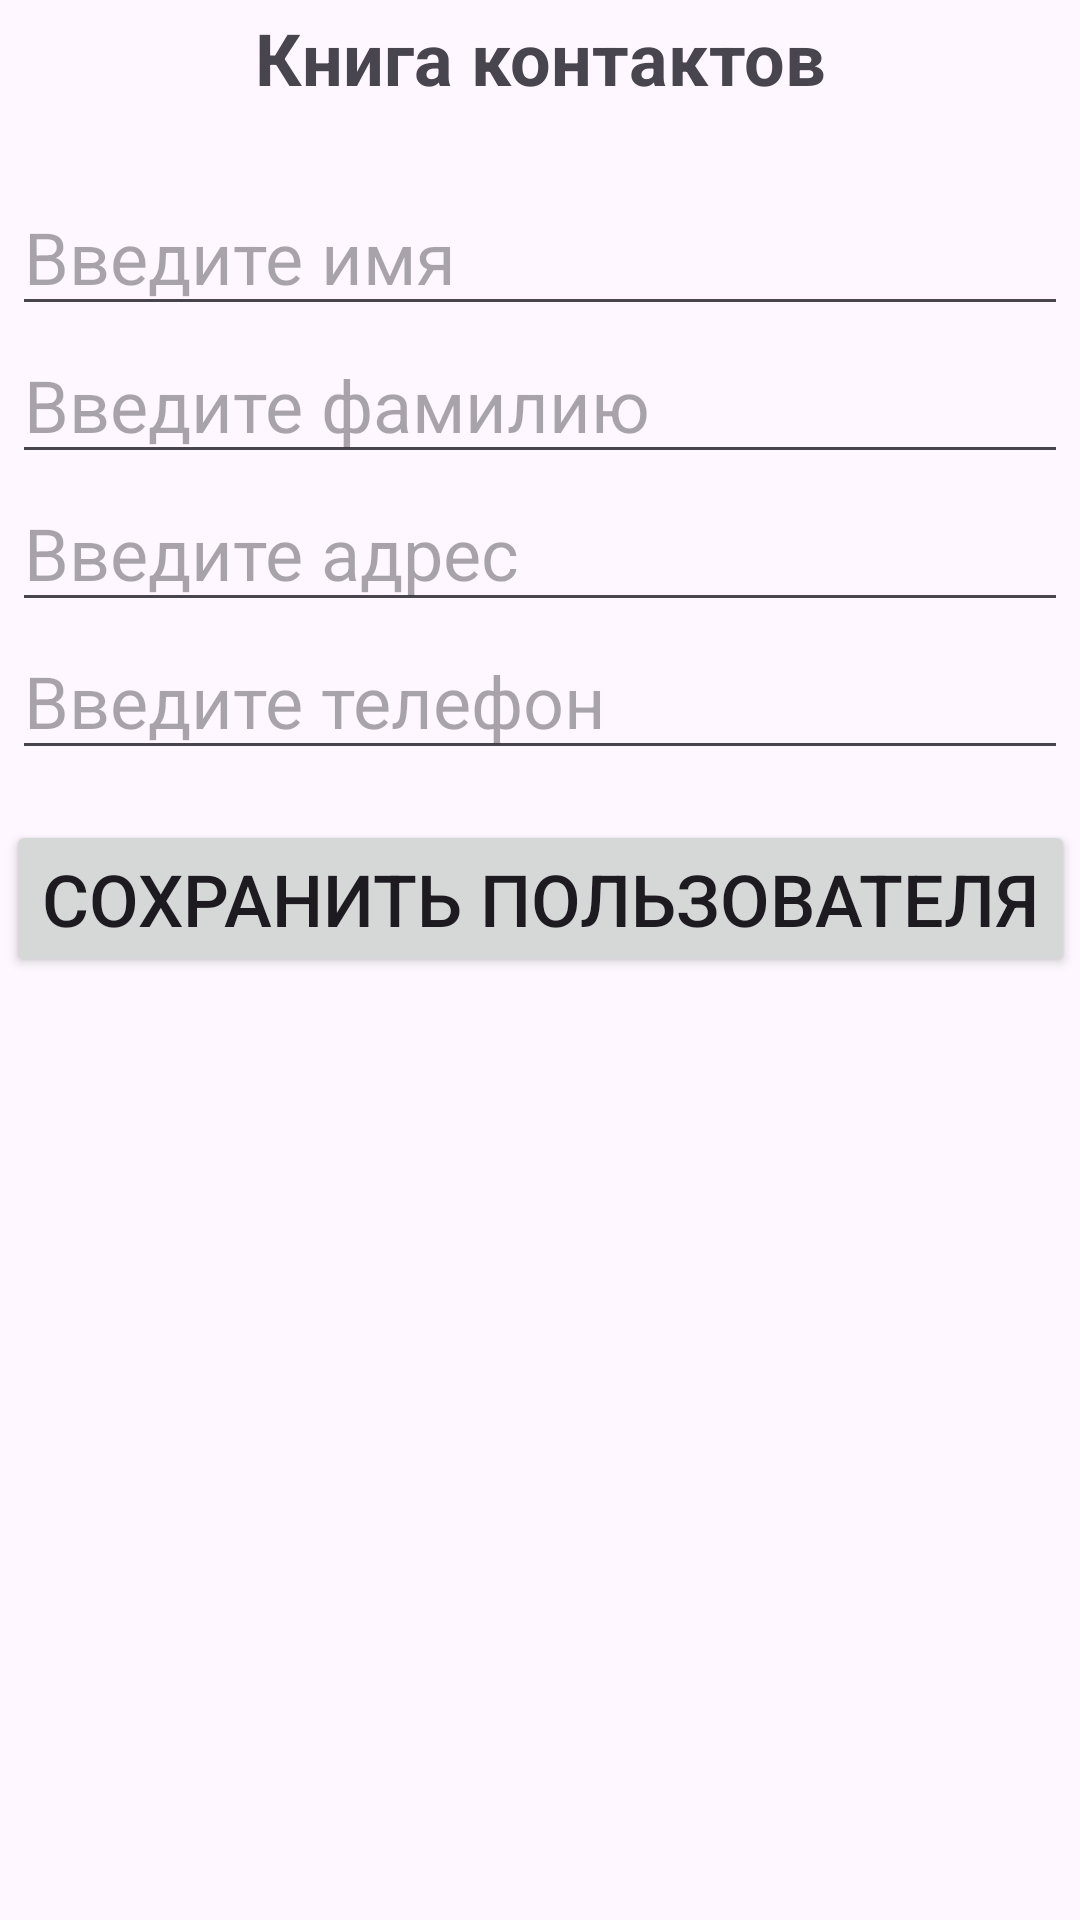

Here is an Android app screen rendered from its layout file. Give the layout XML and the strings, colors and styles it references.
<!-- AndroidManifest.xml: application theme Theme.AddressBookBehindTheScenesHW -->
<!-- res/layout/activity_main.xml -->
<?xml version="1.0" encoding="utf-8"?>
<androidx.constraintlayout.widget.ConstraintLayout xmlns:android="http://schemas.android.com/apk/res/android"
    xmlns:app="http://schemas.android.com/apk/res-auto"
    xmlns:tools="http://schemas.android.com/tools"
    android:id="@+id/main"
    android:layout_width="match_parent"
    android:layout_height="match_parent"
    tools:context=".MainActivity">

    <TextView
        android:id="@+id/titleInputTV"
        android:layout_width="match_parent"
        android:layout_height="wrap_content"
        android:gravity="center"
        android:text="@string/titleInput"
        android:textSize="24sp"
        android:textStyle="bold"
        app:layout_constraintBottom_toBottomOf="parent"
        app:layout_constraintEnd_toEndOf="parent"
        app:layout_constraintStart_toStartOf="parent"
        app:layout_constraintTop_toTopOf="parent"
        app:layout_constraintVertical_bias="0.005" />

    <LinearLayout
        android:id="@+id/inputDataLL"
        android:layout_width="match_parent"
        android:layout_height="wrap_content"
        android:layout_margin="4dp"
        android:orientation="vertical"
        app:layout_constraintBottom_toBottomOf="parent"
        app:layout_constraintEnd_toEndOf="parent"
        app:layout_constraintHorizontal_bias="1.0"
        app:layout_constraintStart_toStartOf="parent"
        app:layout_constraintTop_toBottomOf="@+id/titleInputTV"
        app:layout_constraintVertical_bias="0.05">

        <EditText
            android:id="@+id/nameET"
            android:layout_width="match_parent"
            android:layout_height="wrap_content"
            android:hint="@string/enter_name"
            android:textSize="24sp" />

        <EditText
            android:id="@+id/surNameET"
            android:layout_width="match_parent"
            android:layout_height="wrap_content"
            android:hint="@string/enter_surname"
            android:textSize="24sp" />

        <EditText
            android:id="@+id/addressET"
            android:layout_width="match_parent"
            android:layout_height="wrap_content"
            android:hint="@string/enter_address"
            android:textSize="24sp" />

        <EditText
            android:id="@+id/phoneET"
            android:layout_width="match_parent"
            android:layout_height="wrap_content"
            android:hint="@string/enter_phone"
            android:textSize="24sp" />

    </LinearLayout>

    <Button
        android:id="@+id/saveBTN"
        android:layout_width="wrap_content"
        android:layout_height="wrap_content"
        android:layout_gravity="center"
        android:text="@string/save"
        android:textSize="24sp"
        app:layout_constraintBottom_toBottomOf="parent"
        app:layout_constraintEnd_toEndOf="parent"
        app:layout_constraintStart_toStartOf="parent"
        app:layout_constraintTop_toBottomOf="@+id/inputDataLL"
        app:layout_constraintVertical_bias="0.05" />

    <ListView
        android:id="@+id/personListLV"
        android:layout_width="match_parent"
        android:layout_height="wrap_content"
        app:layout_constraintBottom_toBottomOf="parent"
        app:layout_constraintEnd_toEndOf="parent"
        app:layout_constraintStart_toStartOf="parent"
        app:layout_constraintTop_toBottomOf="@+id/saveBTN"
        app:layout_constraintVertical_bias="0" />

</androidx.constraintlayout.widget.ConstraintLayout>
<!-- resources referenced by this layout -->
<resources>
  <string name="enter_address">Введите адрес</string>
  <string name="enter_name">Введите имя</string>
  <string name="enter_phone">Введите телефон</string>
  <string name="enter_surname">Введите фамилию</string>
  <string name="save">Сохранить пользователя</string>
  <string name="titleInput">Книга контактов</string>
  <style name="Theme.AddressBookBehindTheScenesHW" parent="Base.Theme.AddressBookBehindTheScenesHW" />
  <style name="Base.Theme.AddressBookBehindTheScenesHW" parent="Theme.Material3.DayNight.NoActionBar">
          
          
      </style>
</resources>
